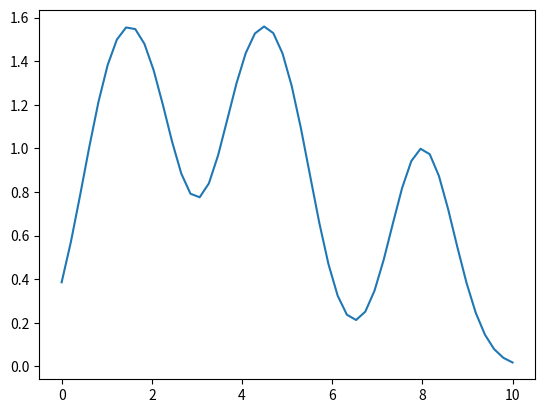

Recreate this plot in Python.
import numpy as np
import matplotlib.pyplot as plt


def mollifyDiracs(x, t, sigma):
	x = np.transpose(np.atleast_2d(x))
	y = np.exp(-(x-t)**2 / sigma**2)
	return y.sum(0)

x = np.array([1, 2, 4, 5, 8])
t = np.linspace(0,10)
y = mollifyDiracs(x, t, 1)

print(t)
print(y)

plt.figure()
plt.ion()
plt.plot(t, y)
